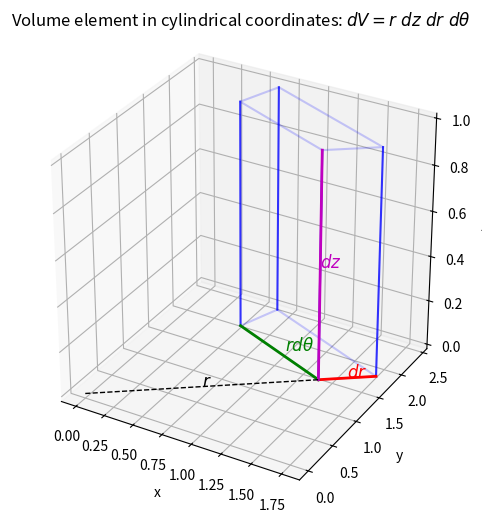

The matplotlib source for this figure:
import numpy as np
import matplotlib.pyplot as plt
from mpl_toolkits.mplot3d import Axes3D

# 1. 创建画布和3D坐标系
fig = plt.figure(figsize=(8, 6))
ax = fig.add_subplot(111, projection='3d')
ax.set_box_aspect([1, 1, 1])  # 等比例显示

# 2. 定义柱坐标参数（示例值：r=2, dθ=π/6, dr=0.5, dz=1）
r = 2
dθ = np.pi / 6
dr = 0.5
dz = 1
θ = np.pi / 4  # 初始角度（方便可视化）

# 3. 计算直角坐标下的点（体积元素的四个底面顶点）
# 底面内圈点 (r, θ) 和 (r, θ+dθ)
x1 = r * np.cos(θ)
y1 = r * np.sin(θ)
x2 = r * np.cos(θ + dθ)
y2 = r * np.sin(θ + dθ)
# 底面外圈点 (r+dr, θ) 和 (r+dr, θ+dθ)
x3 = (r + dr) * np.cos(θ)
y3 = (r + dr) * np.sin(θ)
x4 = (r + dr) * np.cos(θ + dθ)
y4 = (r + dr) * np.sin(θ + dθ)
# 顶面点（z=dz）
z_top = dz
x1_top, y1_top = x1, y1
x2_top, y2_top = x2, y2
x3_top, y3_top = x3, y3
x4_top, y4_top = x4, y4


# 4. 绘制体积元素（蓝色半透明柱体）
# 底面（z=0）
bottom_verts = [[x1, y1, 0], [x2, y2, 0], [x4, y4, 0], [x3, y3, 0]]
# 顶面（z=dz）
top_verts = [[x1_top, y1_top, z_top], [x2_top, y2_top, z_top], [x4_top, y4_top, z_top], [x3_top, y3_top, z_top]]
# 侧面（连接底面和顶面）
for i in range(4):
    ax.plot3D([bottom_verts[i][0], top_verts[i][0]],
              [bottom_verts[i][1], top_verts[i][1]],
              [bottom_verts[i][2], top_verts[i][2]], 'b-', alpha=0.8)
# 填充顶面/底面（半透明）
ax.plot3D([x for x, y, z in bottom_verts + [bottom_verts[0]]],
          [y for x, y, z in bottom_verts + [bottom_verts[0]]],
          [z for x, y, z in bottom_verts + [bottom_verts[0]]], 'b-', alpha=0.2)
ax.plot3D([x for x, y, z in top_verts + [top_verts[0]]],
          [y for x, y, z in top_verts + [top_verts[0]]],
          [z for x, y, z in top_verts + [top_verts[0]]], 'b-', alpha=0.2)


# 5. 标注 dr, r dθ, dz
# 标注 dr（径向线段）
ax.plot3D([r*np.cos(θ), (r+dr)*np.cos(θ)],
          [r*np.sin(θ), (r+dr)*np.sin(θ)],
          [0, 0], 'r-', lw=2)
ax.text((r + dr/2)*np.cos(θ), (r + dr/2)*np.sin(θ), 0, '$dr$', fontsize=12, color='r')

# 标注 r dθ（弧线段，用近似直线代替）
ax.plot3D([r*np.cos(θ), r*np.cos(θ+dθ)],
          [r*np.sin(θ), r*np.sin(θ+dθ)],
          [0, 0], 'g-', lw=2)
ax.text(r*np.cos(θ + dθ/2), r*np.sin(θ + dθ/2), 0, '$r d\\theta$', fontsize=12, color='g')

# 标注 dz（高度线段）
ax.plot3D([x1, x1], [y1, y1], [0, dz], 'm-', lw=2)
ax.text(x1, y1, dz/2, '$dz$', fontsize=12, color='m')

# 标注 r（从原点到内圈的线段）
ax.plot3D([0, r*np.cos(θ)], [0, r*np.sin(θ)], [0, 0], 'k--', lw=1)
ax.text(r*np.cos(θ)/2, r*np.sin(θ)/2, 0, '$r$', fontsize=12, color='k')


# 6. 设置坐标轴和标题
ax.set_xlabel('x')
ax.set_ylabel('y')
ax.set_zlabel('z')
ax.set_title('Volume element in cylindrical coordinates: $dV = r\\ dz\\ dr\\ d\\theta$')
plt.show()
